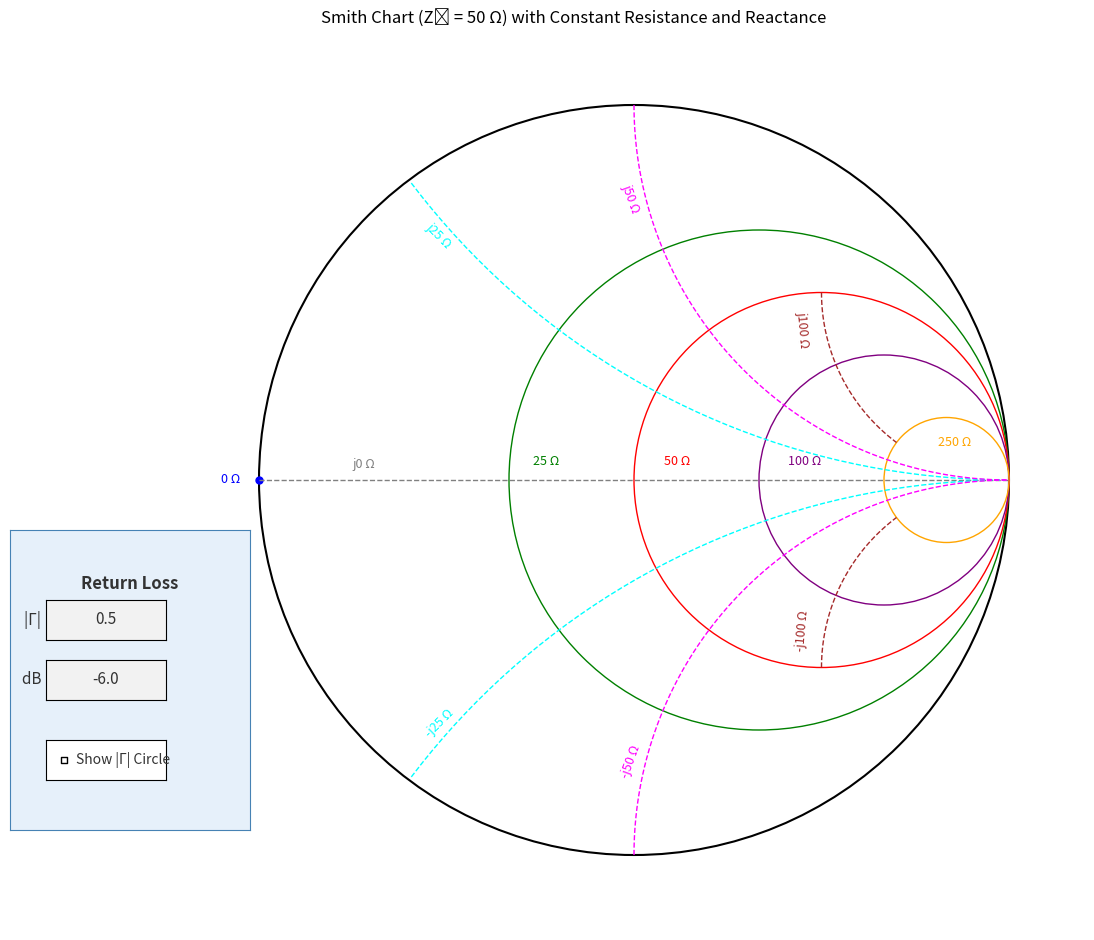

Source code (Python):
import matplotlib.pyplot as plt
import numpy as np
from matplotlib.widgets import CheckButtons, TextBox

def draw_smith_chart(Z0=50):
    # Create figure and axes
    fig = plt.figure(figsize=(12, 10))
    ax = fig.add_axes([0.15, 0.05, 0.80, 0.90])
    ax.set_aspect('equal')
    ax.set_xlim(-1.2, 1.2)
    ax.set_ylim(-1.2, 1.2)
    ax.axis('off')

    # Draw the outer boundary
    outer_circle = plt.Circle((0, 0), 1, fill=False, color='black', linewidth=1.5)
    ax.add_patch(outer_circle)

    # Constant resistance circles
    resistance_values = [0, 0.5, 1, 2, 5]
    r_colors = ['blue', 'green', 'red', 'purple', 'orange']
    for r, color in zip(resistance_values, r_colors):
        if r == 0:
            ax.plot(-1, 0, 'o', color=color, markersize=5)
        else:
            center_x = r / (1 + r)
            radius = 1 / (1 + r)
            circle = plt.Circle((center_x, 0), radius, fill=False, color=color, linewidth=1)
            ax.add_patch(circle)

    # Constant reactance arcs
    reactance_values = [0, 0.5, 1, 2]
    x_colors = ['gray', 'cyan', 'magenta', 'brown']
    for i, (x, color) in enumerate(zip(reactance_values, x_colors)):
        if x == 0:
            ax.plot([-1, 1], [0, 0], color=color, linewidth=1, linestyle='--')
        else:
            center_x = 1
            center_y = 1 / x
            radius = 1 / x
            theta_max = 2 * np.arctan(1 / x)
            theta = np.linspace(0, theta_max, 100)
            x_upper = center_x - radius * np.cos(theta)
            y_upper = center_y - radius * np.sin(theta)
            x_lower = x_upper
            y_lower = -y_upper
            mask_upper = (x_upper**2 + y_upper**2) <= 1.01
            mask_lower = (x_lower**2 + y_lower**2) <= 1.01
            ax.plot(x_upper[mask_upper], y_upper[mask_upper], color=color, linewidth=1, linestyle='--')
            ax.plot(x_lower[mask_lower], y_lower[mask_lower], color=color, linewidth=1, linestyle='--')

    # Labels
    labels = [
        ('0 Ω', -1.05, 0.0, 'blue', 9, 'right', 'center', 0),
        ('25 Ω', -0.20, 0.05, 'green', 9, 'right', 'center', 0),
        ('50 Ω', 0.15, 0.05, 'red', 9, 'right', 'center', 0),
        ('100 Ω', 0.50, 0.05, 'purple', 9, 'right', 'center', 0),
        ('250 Ω', 0.90, 0.10, 'orange', 9, 'right', 'center', 0),
        ('j0 Ω', -0.75, 0.025, 'gray', 9, 'left', 'bottom', 0),
        ('j25 Ω', -0.52, 0.65, 'cyan', 9, 'center', 'center', -45),
        ('-j25 Ω', -0.52, -0.65, 'cyan', 9, 'center', 'center', 45),
        ('j50 Ω', -0.01, 0.75, 'magenta', 9, 'center', 'center', -70),
        ('-j50 Ω', -0.01, -0.75, 'magenta', 9, 'center', 'center', 70),
        ('j100 Ω', 0.45, 0.402, 'brown', 9, 'center', 'center', -85),
        ('-j100 Ω', 0.45, -0.402, 'brown', 9, 'center', 'center', 85),
    ]
    for text, x, y, color, fontsize, ha, va, rotation in labels:
        ax.text(x, y, text, color=color, fontsize=fontsize, ha=ha, va=va, 
                rotation=rotation, rotation_mode='anchor')

    # Dynamic impedance display
    coord_text = ax.text(0.05, 0.95, '', transform=ax.transAxes, fontsize=10, 
                         bbox=dict(facecolor='white', alpha=0.8, edgecolor='black'))

    def update_coords(event):
        if event.inaxes == ax:
            gamma_x = event.xdata
            gamma_y = event.ydata
            if gamma_x**2 + gamma_y**2 <= 1:
                gamma = complex(gamma_x, gamma_y)
                z_normalized = (1 + gamma) / (1 - gamma)
                Z = z_normalized * Z0
                R = Z.real
                X = Z.imag
                if abs(X) < 0.1:
                    coord_str = f'Z = {R:.1f} Ω'
                else:
                    sign = '+' if X >= 0 else '-'
                    coord_str = f'Z = {R:.1f} {sign} j{abs(X):.1f} Ω'
                coord_text.set_text(coord_str)
            else:
                coord_text.set_text('Outside Smith Chart')
        else:
            coord_text.set_text('')
        fig.canvas.draw_idle()

    fig.canvas.mpl_connect('motion_notify_event', update_coords)

    # Title centered above chart
    fig.text(0.5, 0.97, f"Smith Chart (Z₀ = {Z0} Ω) with Constant Resistance and Reactance", 
             fontsize=12, ha='center', va='top')

    # Reflection coefficient circle (initially off)
    gamma_circle = plt.Circle((0, 0), 0.5, fill=False, color='black', linestyle='dotted', linewidth=1.5)
    gamma_patch = ax.add_patch(gamma_circle)
    gamma_patch.set_visible(False)

    # "Return Loss" section with improved design
    return_loss_ax = fig.add_axes([0.03, 0.15, 0.20, 0.30])  # Increased width to 0.18, height to 0.30
    return_loss_ax.set_facecolor('#E6F0FA')  # Soft pastel blue
    return_loss_ax.spines['top'].set_visible(True)
    return_loss_ax.spines['bottom'].set_visible(True)
    return_loss_ax.spines['left'].set_visible(True)
    return_loss_ax.spines['right'].set_visible(True)
    return_loss_ax.spines['top'].set_color('#4682B4')  # Steel blue border
    return_loss_ax.spines['bottom'].set_color('#4682B4')
    return_loss_ax.spines['left'].set_color('#4682B4')
    return_loss_ax.spines['right'].set_color('#4682B4')
    return_loss_ax.tick_params(left=False, bottom=False, labelleft=False, labelbottom=False)

    # Title for the section
    return_loss_ax.text(0.5, 0.85, 'Return Loss', fontsize=12, ha='center', va='top', 
                        transform=return_loss_ax.transAxes, weight='bold', color='#333333')

    # Checkbox for reflection coefficient circle
    rax = plt.axes([0.06, 0.20, 0.10, 0.04])  # Shifted right to 0.06, reduced width to 0.10
    check = CheckButtons(rax, ['Show |Γ| Circle'], [False])
    check.labels[0].set_fontsize(10)
    check.labels[0].set_color('#333333')

    def toggle_circle(label):
        gamma_patch.set_visible(check.get_status()[0])
        fig.canvas.draw_idle()

    check.on_clicked(toggle_circle)

    # Text boxes for |Γ| and dB
    ax_gamma = plt.axes([0.06, 0.34, 0.10, 0.04])  # Shifted right to 0.06, lowered to 0.34
    ax_db = plt.axes([0.06, 0.28, 0.10, 0.04])     # Shifted right to 0.06, lowered to 0.28
    text_gamma = TextBox(ax_gamma, '|Γ| ', initial='0.5', label_pad=0.01, textalignment='center')
    text_db = TextBox(ax_db, 'dB ', initial='-6.0', label_pad=0.01, textalignment='center')
    text_gamma.text_disp.set_fontsize(11)
    text_db.text_disp.set_fontsize(11)
    text_gamma.label.set_fontsize(11)
    text_db.label.set_fontsize(11)
    text_gamma.label.set_color('#333333')
    text_db.label.set_color('#333333')
    text_gamma.text_disp.set_color('#333333')
    text_db.text_disp.set_color('#333333')

    def update_gamma(text):
        try:
            gamma = float(text)
            if 0 <= gamma <= 1:
                db = 20 * np.log10(gamma)
                text_db.set_val(f'{db:.1f}')
                gamma_patch.set_radius(gamma)
                if check.get_status()[0]:
                    fig.canvas.draw_idle()
            else:
                text_gamma.set_val('0.5')
                update_db('-6.0')
        except ValueError:
            text_gamma.set_val('0.5')
            update_db('-6.0')

    def update_db(text):
        try:
            db = float(text)
            if db <= 0:
                gamma = 10**(db / 20)
                text_gamma.set_val(f'{gamma:.3f}')
                gamma_patch.set_radius(gamma)
                if check.get_status()[0]:
                    fig.canvas.draw_idle()
            else:
                text_db.set_val('-6.0')
                update_gamma('0.5')
        except ValueError:
            text_db.set_val('-6.0')
            update_gamma('0.5')

    text_gamma.on_submit(update_gamma)
    text_db.on_submit(update_db)

    plt.show()

if __name__ == "__main__":
    draw_smith_chart(Z0=50)
